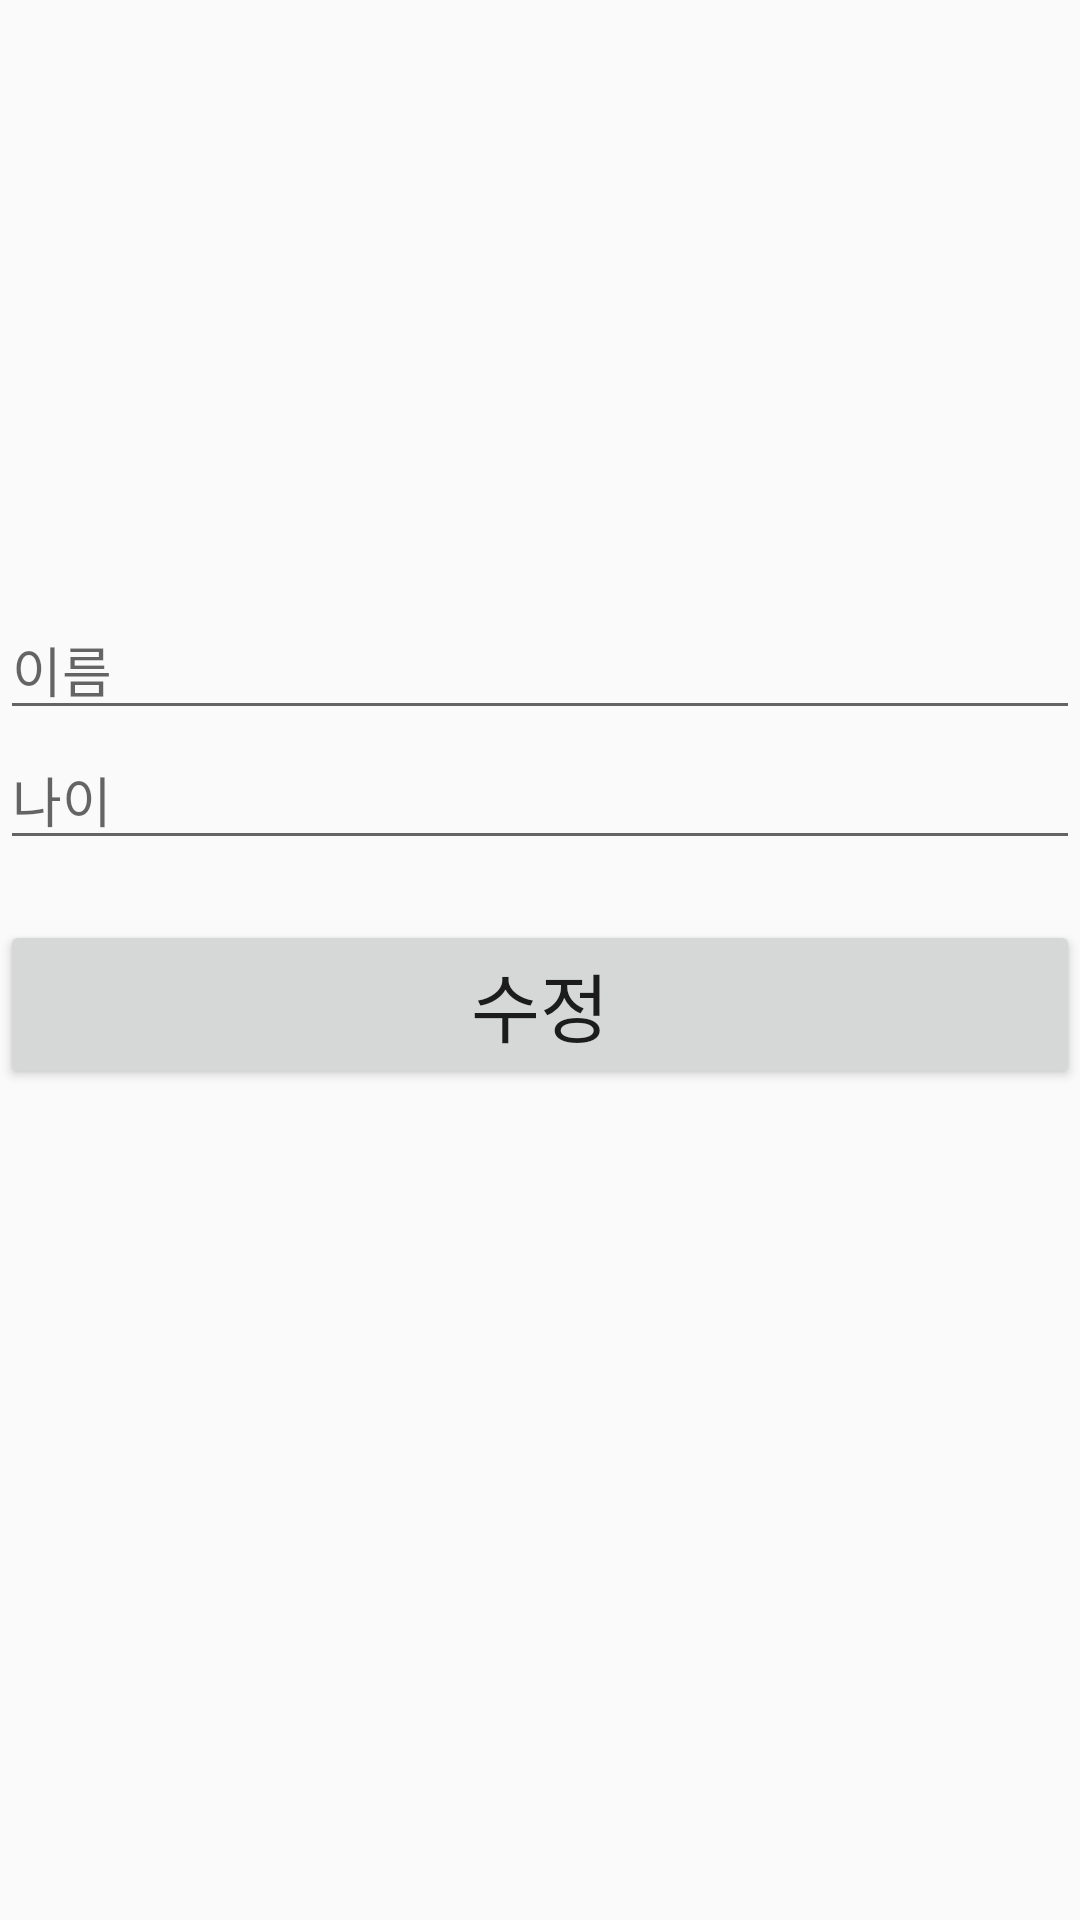

Layout XML and referenced resources for this Android screen:
<!-- AndroidManifest.xml: application theme Theme.Umc8th -->
<!-- res/layout/activity_user_update.xml -->
<?xml version="1.0" encoding="utf-8"?>
<LinearLayout xmlns:android="http://schemas.android.com/apk/res/android"
    xmlns:app="http://schemas.android.com/apk/res-auto"
    xmlns:tools="http://schemas.android.com/tools"
    android:id="@+id/main"
    android:layout_width="match_parent"
    android:layout_height="match_parent"
    android:orientation="vertical"
    tools:context=".UserUpdateActivity">

    <EditText
        android:id="@+id/up_name_edit"
        android:layout_width="match_parent"
        android:layout_height="wrap_content"
        android:inputType="text"
        android:layout_marginTop="200dp"
        android:hint="이름" />

    <EditText
        android:id="@+id/up_age_edit"
        android:layout_width="match_parent"
        android:layout_height="wrap_content"
        android:inputType="number"
        android:hint="나이" />

    <Button
        android:id="@+id/update_btn"
        android:layout_width="match_parent"
        android:layout_height="wrap_content"
        android:layout_marginTop="20dp"
        android:text="수정"
        android:textSize="25sp" />

</LinearLayout>
<!-- resources referenced by this layout -->
<resources>
  <style name="Theme.Umc8th" parent="android:Theme.Material.Light.NoActionBar" />
</resources>
